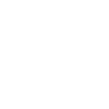
t = 0.00 s
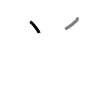
t = 1.50 s
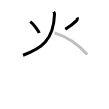
t = 3.25 s
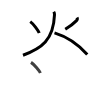
t = 4.75 s
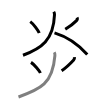
t = 6.50 s
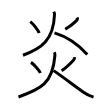
t = 8.00 s

The animated SVG that drew these frames (rendered in a browser with its animation timeline set to each time). Animation: 8 SMIL elements (animate=8); one cycle of 8.00 s.

<svg width="109px" height="109px" viewBox="0 0 px 109px" xmlns="http://www.w3.org/2000/svg" xmlns:xlink="http://www.w3.org/1999/xlink" xml:space="preserve" version="1.1"  baseProfile="full">
<path d="M30.25,21.6c3.3,2.36,8.1,9.03,9,11.38" style="fill:none;stroke:black;stroke-width:3;opacity:0">
  <animate attributeType="CSS" attributeName="opacity" from="0" to="1" begin="0s" dur="1s" repeatCount="0" fill="freeze" />
</path>
<path d="M77,17.44c0.5,0.94,0.31,2.35-0.5,3.17c-1.75,1.77-6.62,5.9-11.25,8.68" style="fill:none;stroke:black;stroke-width:3;opacity:0">
  <animate attributeType="CSS" attributeName="opacity" from="0" to="1" begin="1s" dur="1s" repeatCount="0" fill="freeze" />
</path>
<path d="M53.75,11.75c0.62,1,0.79,1.88,0.75,2.98C53.5,40.25,41.38,48.5,23,55.25" style="fill:none;stroke:black;stroke-width:3;opacity:0">
  <animate attributeType="CSS" attributeName="opacity" from="0" to="1" begin="2s" dur="1s" repeatCount="0" fill="freeze" />
</path>
<path d="M54.5,32.81C69.75,37.5,79.75,45.88,87.25,54.5" style="fill:none;stroke:black;stroke-width:3;opacity:0">
  <animate attributeType="CSS" attributeName="opacity" from="0" to="1" begin="3s" dur="1s" repeatCount="0" fill="freeze" />
</path>
<path d="M31,62.38c3.45,2.2,8.46,8.44,9.4,10.64" style="fill:none;stroke:black;stroke-width:3;opacity:0">
  <animate attributeType="CSS" attributeName="opacity" from="0" to="1" begin="4s" dur="1s" repeatCount="0" fill="freeze" />
</path>
<path d="M74.42,57.12c0.2,1.25-0.17,2.25-0.75,2.88c-0.87,0.95-8.28,8.27-12.04,10.72" style="fill:none;stroke:black;stroke-width:3;opacity:0">
  <animate attributeType="CSS" attributeName="opacity" from="0" to="1" begin="5s" dur="1s" repeatCount="0" fill="freeze" />
</path>
<path d="M54.27,52.25c0.61,0.88,0.77,1.74,0.64,3.31C52.62,83.88,40.5,89.12,18.5,97" style="fill:none;stroke:black;stroke-width:3;opacity:0">
  <animate attributeType="CSS" attributeName="opacity" from="0" to="1" begin="6s" dur="1s" repeatCount="0" fill="freeze" />
</path>
<path d="M53.66,70.63c10.96,7.56,22.19,16.22,30.23,21.8c2.99,2.07,6.24,3.57,9.62,4.77" style="fill:none;stroke:black;stroke-width:3;opacity:0">
  <animate attributeType="CSS" attributeName="opacity" from="0" to="1" begin="7s" dur="1s" repeatCount="0" fill="freeze" />
</path>
</svg>
